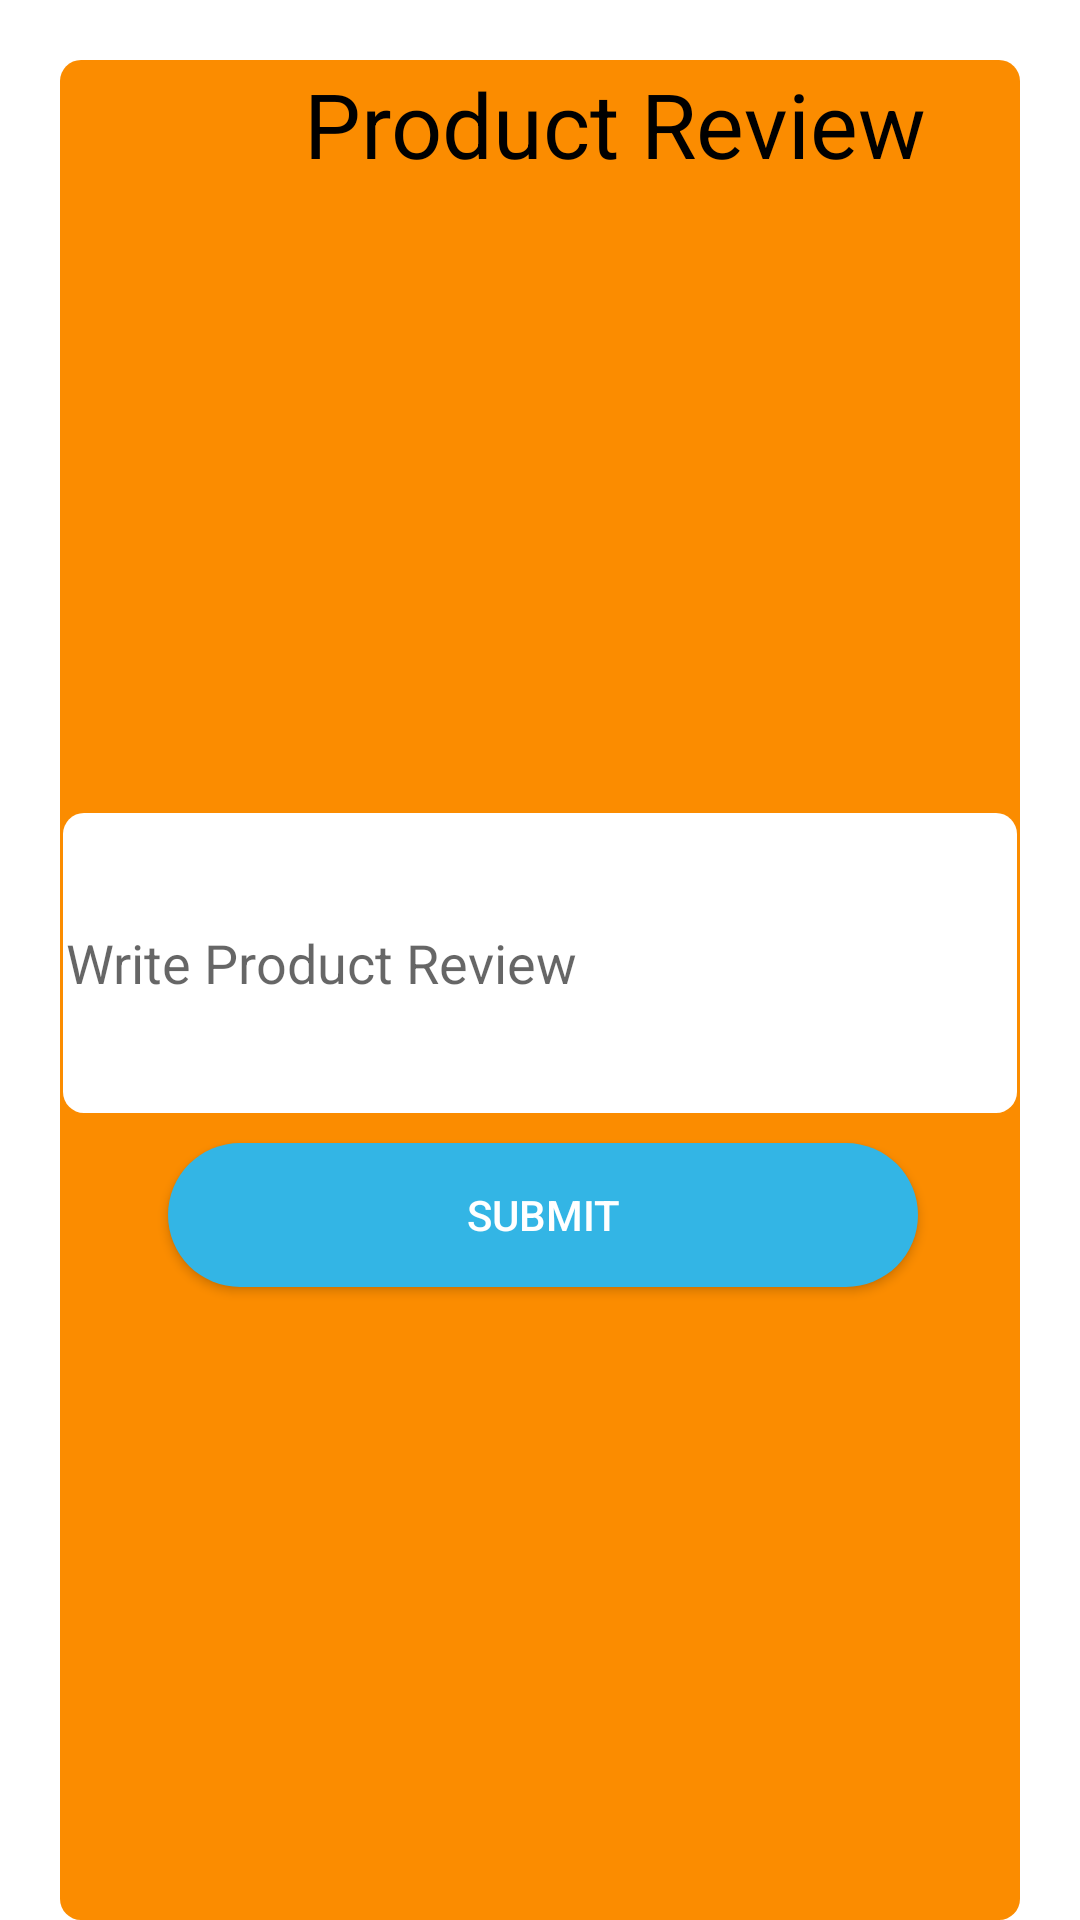

Produce the Android XML layout that renders to this screen, including the resource entries it uses.
<!-- AndroidManifest.xml: application theme Theme.PaddyAssignmentTwo -->
<!-- res/layout/activity_product_review.xml -->
<?xml version="1.0" encoding="utf-8"?>
<RelativeLayout xmlns:android="http://schemas.android.com/apk/res/android"
    xmlns:app="http://schemas.android.com/apk/res-auto"
    xmlns:tools="http://schemas.android.com/tools"
    android:layout_width="match_parent"
    android:layout_height="match_parent"
    tools:context=".Product_Review_Activity">

    <RelativeLayout
        android:layout_width="385dp"
        android:layout_height="689dp"
        android:layout_marginLeft="20dp"
        android:layout_marginTop="20dp"
        android:layout_marginRight="20dp"
        android:background="@drawable/boards_orange">

        <TextView
            android:layout_width="wrap_content"
            android:layout_height="wrap_content"
            android:layout_marginLeft="80dp"
            android:text="Product Review"
            android:textAlignment="center"
            android:textColor="@color/black"
            android:textSize="30sp" />

        <ImageView
            android:id="@+id/home"
            android:layout_width="50dp"
            android:layout_height="35dp"
            android:layout_alignParentLeft="true"
            android:layout_marginRight="20dp"
            android:src="@drawable/home" />

        <ImageView
            android:id="@+id/imageview"
            android:layout_width="240dp"
            android:layout_height="250dp"
            android:layout_gravity="center"
            android:layout_marginTop="20dp"
            android:layout_marginLeft="40dp"
            android:src="@drawable/undraw_for_review_eqxk"/>


       <EditText
           android:id="@+id/productReview"
           android:layout_width="match_parent"
           android:layout_height="100dp"
           android:inputType="textMultiLine"
           android:background="@drawable/boarders"
           android:textSize="18sp"
           android:textColor="@color/black"
           android:hint="Write Product Review"
           android:layout_marginTop="250dp" />

        <androidx.appcompat.widget.AppCompatButton
            android:layout_width="250dp"
            android:layout_height="wrap_content"
            android:id="@+id/rateProduct"
            android:layout_marginTop="10dp"
            android:layout_marginLeft="35dp"
            android:background="@drawable/goals_button_2"
            android:layout_below="@+id/productReview"
            android:textColor="@color/white"
            android:text="Submit"/>

    </RelativeLayout>


</RelativeLayout>
<!-- resources referenced by this layout -->
<resources>
  <color name="black">#FF000000</color>
  <color name="white">#FFFFFFFF</color>
  <!-- drawable boarders (drawable) -->
  <?xml version="1.0" encoding="utf-8"?>
  <shape xmlns:android="http://schemas.android.com/apk/res/android">
      <solid android:color="#ffffffff"/>
  
      <padding android:left="1dp"
          android:top="1dp"
          android:right="1dp"
          android:bottom="1dp"
          />
  
      <corners android:bottomRightRadius="7dp" android:bottomLeftRadius="7dp"
          android:topLeftRadius="7dp" android:topRightRadius="7dp"/>
  </shape>
  <!-- drawable boards_orange (drawable-v24) -->
  <?xml version="1.0" encoding="utf-8"?>
  <shape xmlns:android="http://schemas.android.com/apk/res/android">
      <solid android:color="#FB8C00"/>
  
      <padding android:left="1dp"
          android:top="1dp"
          android:right="1dp"
          android:bottom="1dp"
          />
  
      <corners android:bottomRightRadius="7dp" android:bottomLeftRadius="7dp"
          android:topLeftRadius="7dp" android:topRightRadius="7dp"/>
  </shape>
  <!-- drawable goals_button_2 (drawable-v24) -->
  <?xml version="1.0" encoding="utf-8"?>
  <shape xmlns:android="http://schemas.android.com/apk/res/android">
  
      <solid android:color="@color/blue"/>
  
      <corners android:radius="200dp"/>
  
  </shape>
  <style name="Theme.PaddyAssignmentTwo" parent="Theme.MaterialComponents.DayNight.NoActionBar">
          
          <item name="colorPrimary">@color/purple_500</item>
          <item name="colorPrimaryVariant">@color/purple_700</item>
          <item name="colorOnPrimary">@color/white</item>
          
          <item name="colorSecondary">@color/teal_200</item>
          <item name="colorSecondaryVariant">@color/teal_700</item>
          <item name="colorOnSecondary">@color/black</item>
          
          <item name="android:statusBarColor" tools:targetApi="l">?attr/colorPrimaryVariant</item>
          
      </style>
  <item name="blue" type="color">#FF33B5E5</item>
  <color name="purple_500">#FF6200EE</color>
  <color name="purple_700">#FF3700B3</color>
  <color name="teal_200">#FF03DAC5</color>
  <color name="teal_700">#FF018786</color>
</resources>
